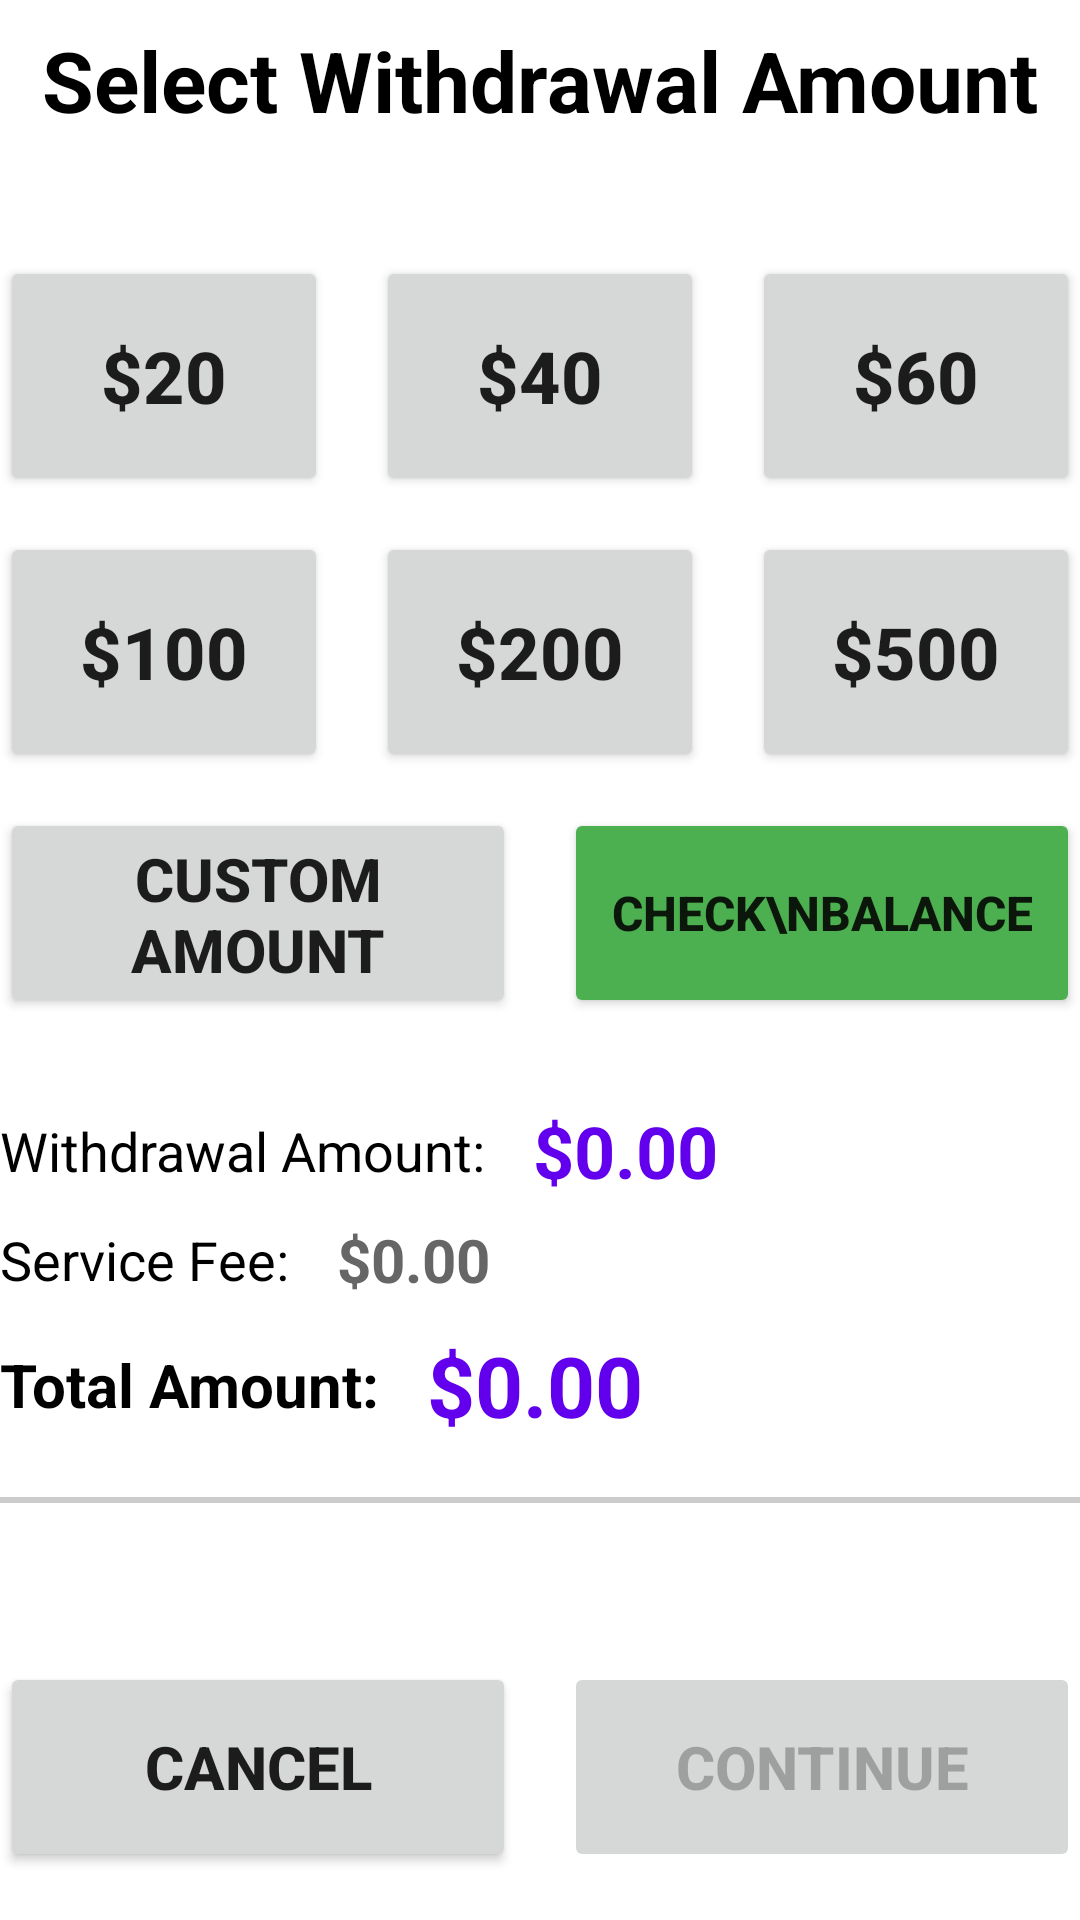

The Android layout XML behind this screen, and the referenced resources:
<!-- AndroidManifest.xml: application theme AppTheme -->
<!-- res/layout/fragment_page_amount_selection.xml -->
<?xml version="1.0" encoding="utf-8"?>

<androidx.constraintlayout.widget.ConstraintLayout
    xmlns:android="http://schemas.android.com/apk/res/android"
    xmlns:app="http://schemas.android.com/apk/res-auto"
    xmlns:tools="http://schemas.android.com/tools"
    android:id="@+id/id_page_amount_selection"
    android:layout_width="match_parent"
    android:layout_height="match_parent"
    android:paddingBottom="@dimen/activity_vertical_margin"
    android:paddingLeft="@dimen/activity_horizontal_margin"
    android:paddingRight="@dimen/activity_horizontal_margin"
    android:paddingTop="@dimen/activity_vertical_margin"
    android:background="#FFFFFF">

    
    <TextView
        android:id="@+id/txvTitle"
        android:layout_width="0dp"
        android:layout_height="wrap_content"
        android:text="Select Withdrawal Amount"
        android:textSize="28sp"
        android:textStyle="bold"
        android:textColor="#000000"
        android:gravity="center"
        android:paddingBottom="16dp"
        app:layout_constraintTop_toTopOf="parent"
        app:layout_constraintStart_toStartOf="parent"
        app:layout_constraintEnd_toEndOf="parent"
        android:layout_marginTop="8dp"/>

    
    <androidx.constraintlayout.widget.ConstraintLayout
        android:id="@+id/layoutAmountButtons"
        android:layout_width="0dp"
        android:layout_height="wrap_content"
        android:layout_marginTop="24dp"
        app:layout_constraintTop_toBottomOf="@+id/txvTitle"
        app:layout_constraintStart_toStartOf="parent"
        app:layout_constraintEnd_toEndOf="parent">

        
        <Button
            android:id="@+id/btn20"
            android:layout_width="0dp"
            android:layout_height="80dp"
            android:text="$20"
            android:textSize="24sp"
            android:textStyle="bold"
            android:layout_marginEnd="8dp"
            app:layout_constraintTop_toTopOf="parent"
            app:layout_constraintStart_toStartOf="parent"
            app:layout_constraintEnd_toStartOf="@+id/btn40"
            app:layout_constraintHorizontal_weight="1"/>

        <Button
            android:id="@+id/btn40"
            android:layout_width="0dp"
            android:layout_height="80dp"
            android:text="$40"
            android:textSize="24sp"
            android:textStyle="bold"
            android:layout_marginEnd="8dp"
            android:layout_marginStart="8dp"
            app:layout_constraintTop_toTopOf="parent"
            app:layout_constraintStart_toEndOf="@+id/btn20"
            app:layout_constraintEnd_toStartOf="@+id/btn60"
            app:layout_constraintHorizontal_weight="1"/>

        <Button
            android:id="@+id/btn60"
            android:layout_width="0dp"
            android:layout_height="80dp"
            android:text="$60"
            android:textSize="24sp"
            android:textStyle="bold"
            android:layout_marginStart="8dp"
            app:layout_constraintTop_toTopOf="parent"
            app:layout_constraintStart_toEndOf="@+id/btn40"
            app:layout_constraintEnd_toEndOf="parent"
            app:layout_constraintHorizontal_weight="1"/>

        
        <Button
            android:id="@+id/btn100"
            android:layout_width="0dp"
            android:layout_height="80dp"
            android:text="$100"
            android:textSize="24sp"
            android:textStyle="bold"
            android:layout_marginEnd="8dp"
            android:layout_marginTop="12dp"
            app:layout_constraintTop_toBottomOf="@+id/btn20"
            app:layout_constraintStart_toStartOf="parent"
            app:layout_constraintEnd_toStartOf="@+id/btn200"
            app:layout_constraintHorizontal_weight="1"/>

        <Button
            android:id="@+id/btn200"
            android:layout_width="0dp"
            android:layout_height="80dp"
            android:text="$200"
            android:textSize="24sp"
            android:textStyle="bold"
            android:layout_marginEnd="8dp"
            android:layout_marginStart="8dp"
            android:layout_marginTop="12dp"
            app:layout_constraintTop_toBottomOf="@+id/btn40"
            app:layout_constraintStart_toEndOf="@+id/btn100"
            app:layout_constraintEnd_toStartOf="@+id/btn500"
            app:layout_constraintHorizontal_weight="1"/>

        <Button
            android:id="@+id/btn500"
            android:layout_width="0dp"
            android:layout_height="80dp"
            android:text="$500"
            android:textSize="24sp"
            android:textStyle="bold"
            android:layout_marginStart="8dp"
            android:layout_marginTop="12dp"
            app:layout_constraintTop_toBottomOf="@+id/btn60"
            app:layout_constraintStart_toEndOf="@+id/btn200"
            app:layout_constraintEnd_toEndOf="parent"
            app:layout_constraintHorizontal_weight="1"/>

        
        <Button
            android:id="@+id/btnCustomAmount"
            android:layout_width="0dp"
            android:layout_height="70dp"
            android:text="Custom Amount"
            android:textSize="20sp"
            android:textStyle="bold"
            android:layout_marginTop="12dp"
            android:layout_marginEnd="8dp"
            app:layout_constraintTop_toBottomOf="@+id/btn100"
            app:layout_constraintStart_toStartOf="parent"
            app:layout_constraintEnd_toStartOf="@+id/btnCheckBalance"
            app:layout_constraintHorizontal_weight="1"/>

        
        <Button
            android:id="@+id/btnCheckBalance"
            android:layout_width="0dp"
            android:layout_height="70dp"
            android:text="Check\nBalance"
            android:textSize="16sp"
            android:textStyle="bold"
            android:layout_marginTop="12dp"
            android:layout_marginStart="8dp"
            android:backgroundTint="#4CAF50"
            app:layout_constraintTop_toBottomOf="@+id/btn500"
            app:layout_constraintStart_toEndOf="@+id/btnCustomAmount"
            app:layout_constraintEnd_toEndOf="parent"
            app:layout_constraintHorizontal_weight="1"/>

    </androidx.constraintlayout.widget.ConstraintLayout>

    
    <TextView
        android:id="@+id/txvSelectedAmountLabel"
        android:layout_width="wrap_content"
        android:layout_height="wrap_content"
        android:text="Withdrawal Amount:"
        android:textSize="18sp"
        android:textColor="#000000"
        android:layout_marginTop="32dp"
        app:layout_constraintTop_toBottomOf="@+id/layoutAmountButtons"
        app:layout_constraintStart_toStartOf="parent"/>

    <TextView
        android:id="@+id/txvSelectedAmount"
        android:layout_width="wrap_content"
        android:layout_height="wrap_content"
        android:text="$0.00"
        android:textSize="24sp"
        android:textStyle="bold"
        android:textColor="@color/colorPrimary"
        android:layout_marginStart="16dp"
        app:layout_constraintTop_toTopOf="@+id/txvSelectedAmountLabel"
        app:layout_constraintBottom_toBottomOf="@+id/txvSelectedAmountLabel"
        app:layout_constraintStart_toEndOf="@+id/txvSelectedAmountLabel"/>

    
    <TextView
        android:id="@+id/txvFeeLabel"
        android:layout_width="wrap_content"
        android:layout_height="wrap_content"
        android:text="Service Fee:"
        android:textSize="18sp"
        android:textColor="#000000"
        android:layout_marginTop="12dp"
        app:layout_constraintTop_toBottomOf="@+id/txvSelectedAmountLabel"
        app:layout_constraintStart_toStartOf="parent"/>

    <TextView
        android:id="@+id/txvFee"
        android:layout_width="wrap_content"
        android:layout_height="wrap_content"
        android:text="$0.00"
        android:textSize="20sp"
        android:textStyle="bold"
        android:textColor="#666666"
        android:layout_marginStart="16dp"
        app:layout_constraintTop_toTopOf="@+id/txvFeeLabel"
        app:layout_constraintBottom_toBottomOf="@+id/txvFeeLabel"
        app:layout_constraintStart_toEndOf="@+id/txvFeeLabel"/>

    
    <TextView
        android:id="@+id/txvTotalLabel"
        android:layout_width="wrap_content"
        android:layout_height="wrap_content"
        android:text="Total Amount:"
        android:textSize="20sp"
        android:textStyle="bold"
        android:textColor="#000000"
        android:layout_marginTop="16dp"
        app:layout_constraintTop_toBottomOf="@+id/txvFeeLabel"
        app:layout_constraintStart_toStartOf="parent"/>

    <TextView
        android:id="@+id/txvTotal"
        android:layout_width="wrap_content"
        android:layout_height="wrap_content"
        android:text="$0.00"
        android:textSize="28sp"
        android:textStyle="bold"
        android:textColor="@color/colorPrimary"
        android:layout_marginStart="16dp"
        app:layout_constraintTop_toTopOf="@+id/txvTotalLabel"
        app:layout_constraintBottom_toBottomOf="@+id/txvTotalLabel"
        app:layout_constraintStart_toEndOf="@+id/txvTotalLabel"/>

    
    <View
        android:id="@+id/divider"
        android:layout_width="0dp"
        android:layout_height="2dp"
        android:background="#CCCCCC"
        android:layout_marginTop="24dp"
        app:layout_constraintTop_toBottomOf="@+id/txvTotalLabel"
        app:layout_constraintStart_toStartOf="parent"
        app:layout_constraintEnd_toEndOf="parent"/>

    
    <Button
        android:id="@+id/btnCancel"
        android:layout_width="0dp"
        android:layout_height="70dp"
        android:text="Cancel"
        android:textSize="20sp"
        android:textStyle="bold"
        android:layout_marginEnd="8dp"
        android:layout_marginBottom="16dp"
        app:layout_constraintBottom_toBottomOf="parent"
        app:layout_constraintStart_toStartOf="parent"
        app:layout_constraintEnd_toStartOf="@+id/btnContinue"
        app:layout_constraintHorizontal_weight="1"/>

    <Button
        android:id="@+id/btnContinue"
        android:layout_width="0dp"
        android:layout_height="70dp"
        android:text="Continue"
        android:textSize="20sp"
        android:textStyle="bold"
        android:enabled="false"
        android:layout_marginStart="8dp"
        android:layout_marginBottom="16dp"
        app:layout_constraintBottom_toBottomOf="parent"
        app:layout_constraintStart_toEndOf="@+id/btnCancel"
        app:layout_constraintEnd_toEndOf="parent"
        app:layout_constraintHorizontal_weight="1"/>

</androidx.constraintlayout.widget.ConstraintLayout>
<!-- resources referenced by this layout -->
<resources>
  <style name="AppTheme" parent="Theme.AppCompat.Light.DarkActionBar">
          
          <item name="colorPrimary">@color/colorPrimary</item>
          <item name="colorPrimaryDark">@color/colorPrimaryDark</item>
          <item name="colorAccent">@color/colorAccent</item>
      </style>
  <!-- not gathered from this repository: default colours our renderer supplied (Android Studio template values) -->
  <color name="colorPrimary">#FF6200EE</color>
  <color name="colorPrimaryDark">#FF3700B3</color>
  <color name="colorAccent">#FF03DAC5</color>
</resources>
